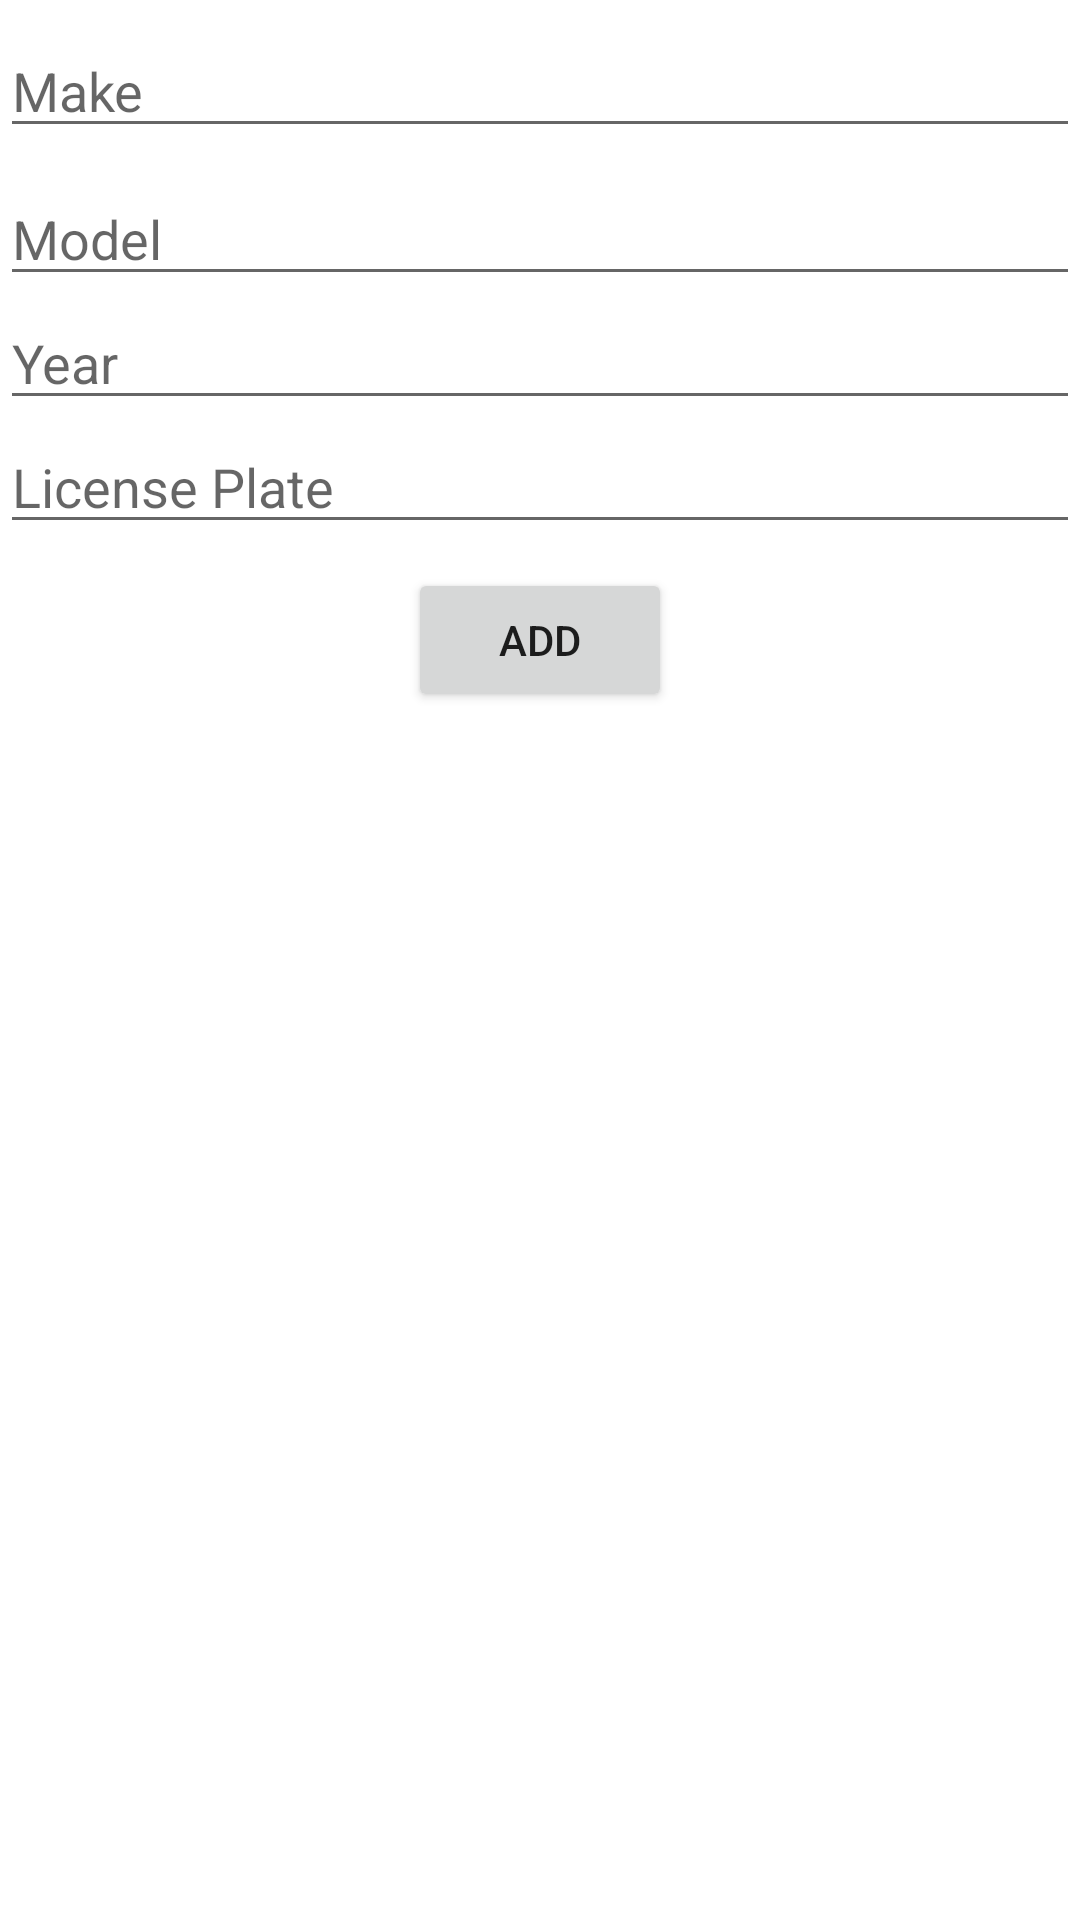

Produce the Android XML layout that renders to this screen, including the resource entries it uses.
<!-- AndroidManifest.xml: application theme Theme.ValetWithMaps -->
<!-- res/layout/activity_add.xml -->
<?xml version="1.0" encoding="utf-8"?>
        <androidx.constraintlayout.widget.ConstraintLayout
    xmlns:android="http://schemas.android.com/apk/res/android"
    xmlns:app="http://schemas.android.com/apk/res-auto"
    xmlns:tools="http://schemas.android.com/tools"
    android:layout_width="match_parent"
    android:layout_height="match_parent">

            <EditText
                android:id="@+id/input_Make"
                android:layout_width="match_parent"
                android:layout_height="0dp"
                android:layout_marginTop="8dp"
                android:hint="Make"
                app:layout_constraintTop_toTopOf="parent"
                tools:layout_editor_absoluteX="0dp" />


    <EditText
        android:id="@+id/input_Plate"
        android:layout_width="match_parent"
        android:layout_height="wrap_content"
        android:hint="License Plate"
        app:layout_constraintTop_toBottomOf="@+id/input_Year"
        tools:layout_editor_absoluteX="0dp" />

    <EditText
        android:id="@+id/input_Year"
        android:layout_width="match_parent"
        android:layout_height="wrap_content"
        android:hint="Year"
        app:layout_constraintTop_toBottomOf="@+id/input_Model"
        tools:layout_editor_absoluteX="0dp" />

    <EditText
                android:id="@+id/input_Model"
                android:layout_width="match_parent"
                android:layout_height="wrap_content"
                android:layout_marginTop="8dp"
                android:hint="Model"
                app:layout_constraintTop_toBottomOf="@+id/input_Make"
                tools:layout_editor_absoluteX="0dp" />

            <Button
                android:id="@+id/btn_create_car"
                android:layout_width="wrap_content"
                android:layout_height="wrap_content"
                android:layout_marginTop="8dp"
                android:text="Add"
                app:layout_constraintEnd_toEndOf="parent"
                app:layout_constraintHorizontal_bias="0.5"
                app:layout_constraintStart_toStartOf="parent"
                app:layout_constraintTop_toBottomOf="@+id/input_Plate" />
        </androidx.constraintlayout.widget.ConstraintLayout>
<!-- resources referenced by this layout -->
<resources>
  <style name="Theme.ValetWithMaps" parent="Theme.MaterialComponents.DayNight.DarkActionBar">
          
          <item name="colorPrimary">@color/purple_500</item>
          <item name="colorPrimaryVariant">@color/purple_700</item>
          <item name="colorOnPrimary">@color/white</item>
          
          <item name="colorSecondary">@color/teal_200</item>
          <item name="colorSecondaryVariant">@color/teal_700</item>
          <item name="colorOnSecondary">@color/black</item>
          
          <item name="android:statusBarColor" tools:targetApi="l">?attr/colorPrimaryVariant</item>
          
      </style>
  <!-- not gathered from this repository: default colours our renderer supplied (Android Studio template values) -->
  <color name="purple_500">#FF6200EE</color>
  <color name="purple_700">#FF3700B3</color>
  <color name="teal_200">#FF03DAC5</color>
  <color name="teal_700">#FF018786</color>
  <color name="black">#FF000000</color>
  <color name="white">#FFFFFFFF</color>
</resources>
